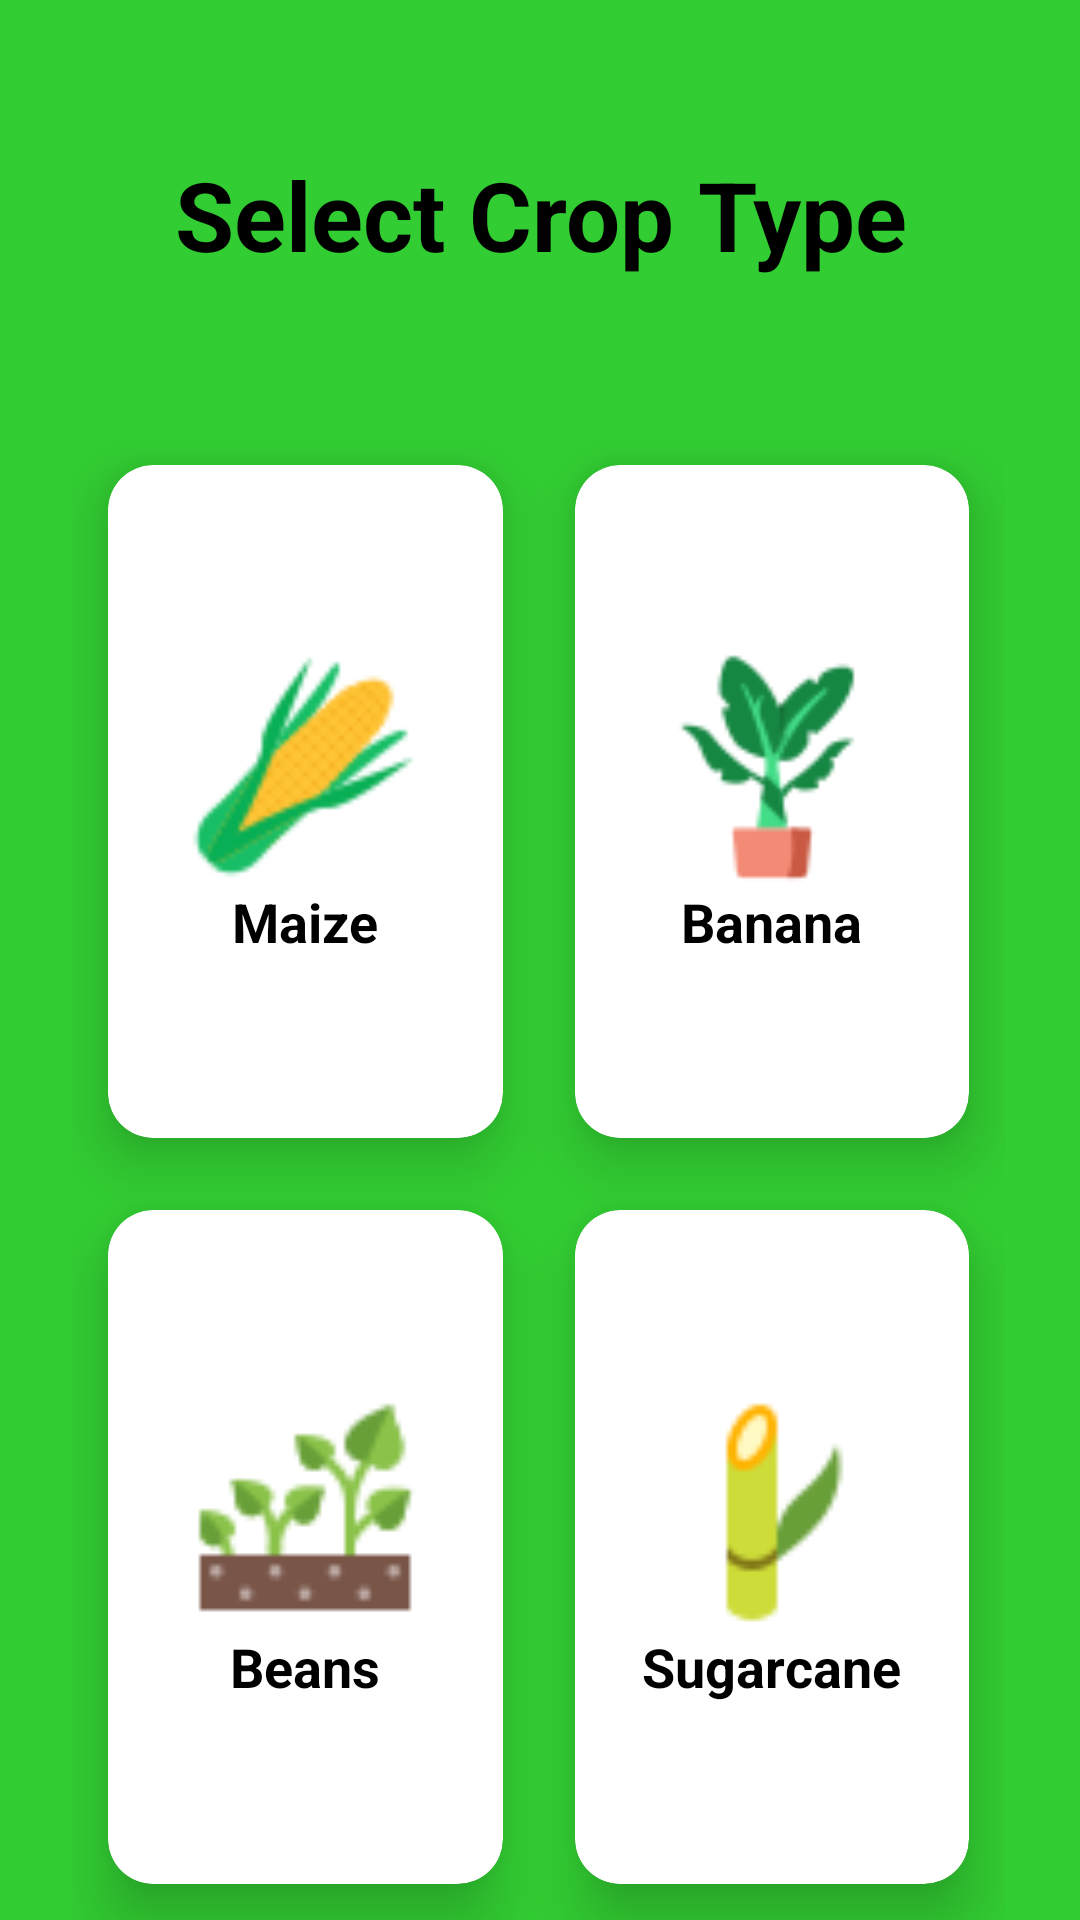

Write the Android layout XML for this screen, with the resource values it uses.
<!-- AndroidManifest.xml: application theme Theme.SmartAgrovet -->
<!-- res/layout/activity_control.xml -->
<?xml version="1.0" encoding="utf-8"?>
<RelativeLayout xmlns:android="http://schemas.android.com/apk/res/android"
    xmlns:app="http://schemas.android.com/apk/res-auto"
    xmlns:tools="http://schemas.android.com/tools"
    android:layout_width="match_parent"
    android:layout_height="match_parent"
    android:background="@color/app_bg"
    tools:context=".ControlActivity">

    <TextView
        android:id="@+id/txtView"
        android:layout_width="match_parent"
        android:layout_height="wrap_content"
        android:layout_gravity="center"
        android:layout_marginTop="50dp"
        android:layout_marginLeft="12dp"
        android:layout_marginRight="12dp"
        android:text="@string/crop_type"
        android:textAlignment="center"
        android:textColor="@color/black"
        android:textSize="32sp"
        android:textStyle="bold"/>

    <GridLayout
        android:layout_width="match_parent"
        android:layout_height="match_parent"
        android:layout_below="@+id/txtView"
        android:layout_marginStart="24dp"
        android:layout_marginTop="50dp"
        android:layout_marginEnd="25dp"
        android:columnCount="2"
        android:rowCount="3">

        <androidx.cardview.widget.CardView
            android:id="@+id/cdViewMaize"
            app:cardCornerRadius="15dp"
            app:cardElevation="12dp"
            android:layout_width="100dp"
            android:layout_height="100dp"
            android:layout_row="0"
            android:layout_rowWeight="1"
            android:layout_column="0"
            android:layout_columnWeight="1"
            android:layout_margin="12dp">

            <LinearLayout
                android:layout_width="match_parent"
                android:layout_height="match_parent"
                android:gravity="center"
                android:orientation="vertical">

                <ImageView
                    android:layout_width="80dp"
                    android:layout_height="80dp"
                    android:layout_gravity="center_horizontal"
                    android:contentDescription="@string/maize"
                    android:src="@drawable/corn_53" />

                <TextView
                    android:layout_width="wrap_content"
                    android:layout_height="wrap_content"
                    android:layout_gravity="center_horizontal"
                    android:text="@string/maize"
                    android:textColor="@color/black"
                    android:textSize="18sp"
                    android:textStyle="bold" />
            </LinearLayout>

        </androidx.cardview.widget.CardView>

        <androidx.cardview.widget.CardView
            android:id="@+id/cdViewBanana"
            app:cardCornerRadius="15dp"
            app:cardElevation="12dp"
            android:layout_width="100dp"
            android:layout_height="100dp"
            android:layout_row="0"
            android:layout_rowWeight="1"
            android:layout_column="1"
            android:layout_columnWeight="1"
            android:layout_margin="12dp">

            <LinearLayout
                android:layout_width="match_parent"
                android:layout_height="match_parent"
                android:gravity="center"
                android:orientation="vertical">

                <ImageView
                    android:layout_width="80dp"
                    android:layout_height="80dp"
                    android:layout_gravity="center_horizontal"
                    android:contentDescription="@string/banana"
                    android:src="@drawable/banana_62" />

                <TextView
                    android:layout_width="wrap_content"
                    android:layout_height="wrap_content"
                    android:layout_gravity="center_horizontal"
                    android:text="@string/banana"
                    android:textColor="@color/black"
                    android:textSize="18sp"
                    android:textStyle="bold" />
            </LinearLayout>

        </androidx.cardview.widget.CardView>

        <androidx.cardview.widget.CardView
            android:id="@+id/cdViewBeans"
            app:cardCornerRadius="15dp"
            app:cardElevation="12dp"
            android:layout_width="100dp"
            android:layout_height="100dp"
            android:layout_row="1"
            android:layout_rowWeight="1"
            android:layout_column="0"
            android:layout_columnWeight="1"
            android:layout_margin="12dp">

            <LinearLayout
                android:layout_width="match_parent"
                android:layout_height="match_parent"
                android:gravity="center"
                android:orientation="vertical">

                <ImageView
                    android:layout_width="80dp"
                    android:layout_height="80dp"
                    android:layout_gravity="center_horizontal"
                    android:contentDescription="@string/beans"
                    android:src="@drawable/bean" />

                <TextView
                    android:layout_width="wrap_content"
                    android:layout_height="wrap_content"
                    android:layout_gravity="center_horizontal"
                    android:text="@string/beans"
                    android:textColor="@color/black"
                    android:textSize="18sp"
                    android:textStyle="bold" />
            </LinearLayout>

        </androidx.cardview.widget.CardView>

        <androidx.cardview.widget.CardView
            android:id="@+id/cdViewSugarcane"
            app:cardCornerRadius="15dp"
            app:cardElevation="12dp"
            android:layout_width="100dp"
            android:layout_height="100dp"
            android:layout_row="1"
            android:layout_rowWeight="1"
            android:layout_column="1"
            android:layout_columnWeight="1"
            android:layout_margin="12dp">

            <LinearLayout
                android:layout_width="match_parent"
                android:layout_height="match_parent"
                android:gravity="center"
                android:orientation="vertical">

                <ImageView
                    android:layout_width="80dp"
                    android:layout_height="80dp"
                    android:layout_gravity="center_horizontal"
                    android:contentDescription="@string/sugarcane"
                    android:src="@drawable/sugarcane_48" />

                <TextView
                    android:layout_width="wrap_content"
                    android:layout_height="wrap_content"
                    android:layout_gravity="center_horizontal"
                    android:text="@string/sugarcane"
                    android:textColor="@color/black"
                    android:textSize="18sp"
                    android:textStyle="bold" />
            </LinearLayout>

        </androidx.cardview.widget.CardView>

    </GridLayout>

</RelativeLayout>
<!-- resources referenced by this layout -->
<resources>
  <color name="app_bg">#32CD32</color>
  <color name="black">#FF000000</color>
  <!-- drawable banana_62: png bitmap (drawable, 2210 bytes) -->
  <!-- drawable bean: png bitmap (drawable, 1760 bytes) -->
  <!-- drawable corn_53: png bitmap (drawable, 2629 bytes) -->
  <!-- drawable sugarcane_48: png bitmap (drawable, 936 bytes) -->
  <string name="banana">Banana</string>
  <string name="beans">Beans</string>
  <string name="crop_type">Select Crop Type</string>
  <string name="maize">Maize</string>
  <string name="sugarcane">Sugarcane</string>
  <style name="Theme.SmartAgrovet" parent="Theme.MaterialComponents.DayNight.DarkActionBar">
          
          <item name="colorPrimary">@color/mint_green</item>
          <item name="colorPrimaryVariant">@color/jade</item>
          <item name="colorOnPrimary">@color/white</item>
          
          <item name="colorSecondary">@color/spring_green</item>
          <item name="colorSecondaryVariant">@color/shamrock_reen</item>
          <item name="colorOnSecondary">@color/black</item>
          
          <item name="android:statusBarColor" tools:targetApi="l">?attr/colorPrimaryVariant</item>
          
      </style>
  <color name="mint_green">#50C878</color>
  <color name="jade">#00A36C</color>
  <color name="white">#FFFFFF</color>
  <color name="spring_green">#00FF7F</color>
  <color name="shamrock_reen">#009E60</color>
</resources>
